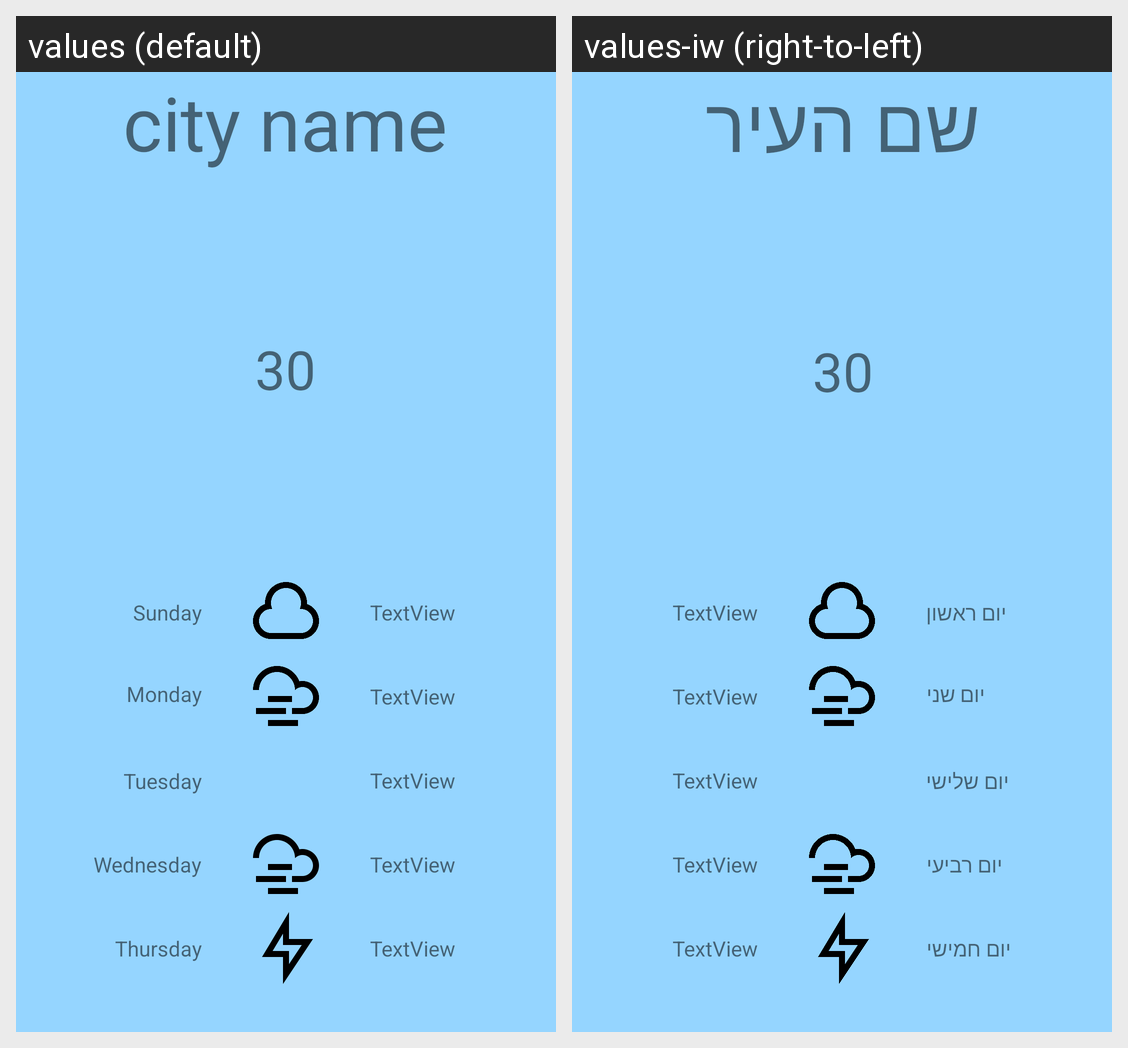

Locale-by-locale string values for the Android screen shown in this grid:
Android screen res/layout/activity_main_2.xml rendered under 2 locales, left to right: values (default), values-iw (right-to-left). Device: Nexus 5 (rendered at 1080×1920; each locale shown at half size, 540×960, under a caption strip naming it); theme Theme.WethrApp.
Strings drawn on this screen, with the default value and each locale's value (text and hints the layout hard-codes, and strings that could not be matched under every locale, appear in the picture but are not listed):

city_name
  values: city name
  values-iw: שם העיר

fifth_day
  values: Thursday
  values-iw: יום חמישי

fourth_day
  values: Wednesday
  values-iw: יום רביעי

third_day
  values: Tuesday
  values-iw: יום שלישי

second_day
  values: Monday
  values-iw: יום שני

first_day
  values: Sunday
  values-iw: יום ראשון
